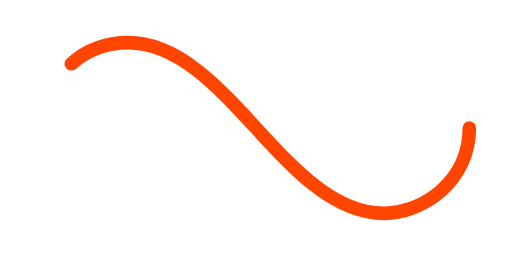
t = 0.00 s
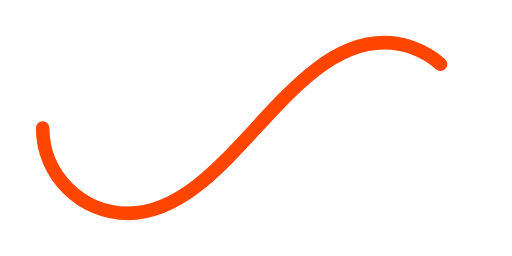
t = 0.50 s
t = 1.00 s: frame unchanged from t = 0.00 s, image omitted
t = 1.50 s: frame unchanged from t = 0.50 s, image omitted

The animated SVG that drew these frames (rendered in a browser with its animation timeline set to each time). Animation: 1 SMIL element (animate=1); one cycle of 2.00 s, repeats indefinitely.

﻿<svg xmlns='http://www.w3.org/2000/svg' viewBox='0 0 300 150'><path fill='none' stroke='#FF4500' stroke-width='8' stroke-linecap='round' stroke-dasharray='300 385' stroke-dashoffset='0' d='M275 75c0 31-27 50-50 50-58 0-92-100-150-100-28 0-50 22-50 50s23 50 50 50c58 0 92-100 150-100 24 0 50 19 50 50Z'><animate attributeName='stroke-dashoffset' calcMode='spline' dur='2' values='685;-685' keySplines='0 0 1 1' repeatCount='indefinite'></animate></path></svg>